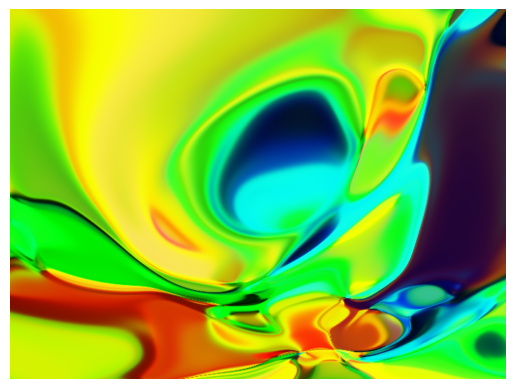

The script that saved this image:
# -*- coding: utf-8 -*-
"""
@title: random_art.py
@author: Tuan Le
@email: tuanle@hotmail.de
"""

import warnings
warnings.filterwarnings("ignore")
import argparse
import sys
import os
import numpy as np
import matplotlib 
import matplotlib.pyplot as plt
import time

class NeuralNet:
    def __init__(self, layers_dims, activations_fnc,  type_="classif"):
        self.type_ = type_
        self.W = [None] * (len(layers_dims)-1)
        self.b = [None] * (len(layers_dims)-1)
        self.out = [None] * (len(layers_dims)-1)
        self.layers_dims = layers_dims
        self.activations_fnc = activations_fnc
        for i in range(len(layers_dims)-1):
            self.b[i] = np.random.randn(layers_dims[i+1]).reshape(1, layers_dims[i+1])
            self.W[i] = np.random.randn(layers_dims[i], layers_dims[i+1])
    
    def sigmoid(self, x):
        return 1.0 / (1.0 + np.exp(-x))
        
    def tanh(self, x):
        return np.tanh(x)
        
    def relu(self, x):
        return np.maximum(x, 0)
    
    def identity(self, x):
        return x
    
    def softsign(self,x):
        return x / (1 + np.abs(x))
        
    def sin(self, x):
        return np.sin(x)
    
    def cos(self, x):
        return np.cos(x)
        
    def softmax(self, x):
        exp_scores = np.exp(x)
        out = exp_scores / np.sum(exp_scores, axis=1, keepdims=True)
        return out
        
    def activation(self, x, t):
        t = t.lower()
        if t == "sigmoid":
            return self.sigmoid(x)
        elif t == "tanh":
            return self.tanh(x)
        elif t == "relu":
            return self.relu(x)
        elif t == "identity":
            return self.identity(x)
        elif t == "softsign":
            return self.softsign(x)
        elif t == "sin":
            return self.sin(x)
        elif t == "cos":
            return self.cos(x)
        elif t == "softmax":
            return self.softmax(x)
        else:
            raise Exception("Non-supported activation function {}".format(t))
            
    def multiply(self, x, W):
        m = np.dot(x, W)
        return m
    
    def add(self, m, b):
        return m + b
            
    def forward(self, x):
        input_ = x
        for i, activation in enumerate(self.activations_fnc) :
            weighted_sum = self.multiply(x=input_, W=self.W[i])
            weighted_sum = self.add(m=weighted_sum, b=self.b[i])
            input_ = self.out[i] = self.activation(x=weighted_sum, t=activation)
            

def hsv_to_rgb(h, s, v):
    ## hsw are between 0 and 1
    ## returns rgb between 0 and 1
    ## from: https://bgrins.github.io/TinyColor/docs/tinycolor.html
    h *= 6
    i = np.floor(h)
    f = h-i 
    p = v*(1-s)
    q = v*(1-f*s)
    t = v*(1-(1-f)*s)
    mod = int(i % 6)
    r = [v, q, p, p, t, v][mod]
    g = [t, v, v, q, p, p][mod]
    b = [p, p, t, v, v, q][mod]
    
    return r,g,b

def hsl_to_rgb(h, s, l):
    ## hsl are between 0 and 1
    ## returns rgb between 0 and 1
    
    def hue_to_rgb(p, q, t):
        if t < 0:
            t += 1
        if t > 1:
            t -= 1
        if t < 1/6:
            return p+(q-p)*6*t
        if t < 1/2:
            return q
        if t < 2/3:
            return p+(q-p)*(2/3-t)*6
        
    if s==0:
        r = g = b = l #achromatic
    else:
        if l < 0.5:
            q = l*(1+s)
        else:
            q = l+s-l*s
        p = 2*l-q
        r = hue_to_rgb(p, q, h + 1/3)
        g = hue_to_rgb(p, q, h)
        b = hue_to_rgb(p, q, h - 1/3)
        
        return r,g,b


def get_color_at(nnet, x, y, r, z1, z2, colormode, alpha):
    input_ = np.array([x,y, r, z1, z2], dtype=np.float32).reshape(1, 5)
    nnet.forward(input_)
    
    colormode = colormode.lower()
    
    if colormode == "rgb": ## Output via sigmoid activation mapped into range [0,1]
        r = nnet.out[len(nnet.out)-1][0][0]
        g = nnet.out[len(nnet.out)-1][0][1]
        b = nnet.out[len(nnet.out)-1][0][2]
        a_index = 3
    elif colormode == "bw":
        r=g=b = nnet.out[len(nnet.out)-1][0][0]
        a_index = 1
    elif colormode == "cmyk":
        c = nnet.out[len(nnet.out)-1][0][0]
        m = nnet.out[len(nnet.out)-1][0][1]
        y = nnet.out[len(nnet.out)-1][0][2]
        k = nnet.out[len(nnet.out)-1][0][3]
        r = (1-c)*k
        g = (1-m)*k
        b = (1-y)*k
        a_index = 4
    elif colormode == "hsv":
        h = nnet.out[len(nnet.out)-1][0][0]
        s = nnet.out[len(nnet.out)-1][0][1]
        v = nnet.out[len(nnet.out)-1][0][2]        
        r, g, b = hsv_to_rgb(h, s, v)
        a_index = 3
    elif colormode == "hsl":
        h = nnet.out[len(nnet.out)-1][0][0]
        s = nnet.out[len(nnet.out)-1][0][1]
        l = nnet.out[len(nnet.out)-1][0][2]  
        r, g, b = hsl_to_rgb(h, s, l)
        a_index = 3
    else:
        print("Inserted colormode '{}' is not part ob supported ones: [rgb, bw, cmyk, hsv, hsl]".format(colormode))
        raise Exception("Non-supported colormode {}".format(colormode))
    if alpha: 
        # Since non blackmode [rgb, cmyk, hsv, hsl] values are mapped onto [0,1] the alpha channel is also between [0,1].
        #0=transparency, 1=opaque wrt. to overlaying
        a = 1-abs(2*nnet.out[len(nnet.out)-1][0][a_index]-1)
        a = 0.25 + 0.75*a
    else:
        a = 1.0
    
    return r, g, b, a


def init_image(rows, cols):
    img = np.zeros(shape=(rows, cols, 4))
    return img

def prep_nnet_arch(n_depth, n_size, activation, colormode, alpha):
    layers = [5] #x, y, r, z1, z2
    for i in range(n_depth):
        layers.append(n_size)
    
    colormode = colormode.lower()
    
    ### Output layer. Append number of output neurons depending on which colormode is selected
    if colormode in ["rgb", "hsv", "hsl"] : #RGB
        if not alpha:
            layers.append(3)
        else:
            layers.append(4)
    elif colormode == "cmyk":
        if not alpha:
            layers.append(4)
        else:
            layers.append(5) 
    elif colormode == "bw":
        if not alpha: 
            layers.append(1)
        else:
            layers.append(2)
    else:
        print("Inserted colormode '{}' is not part ob supported ones: [rgb, bw, cmyk, hsv, hsl]".format(colormode))
        raise Exception("Non-supported colormode {}".format(colormode))
    
    possibles = ["sigmoid", "tanh", "relu", "identity", "softsign", "sin", "cos", "softmax"]
    if not activation.lower() in possibles:
        print('defined activation {} not supported in {}'.format(activation, str(possibles)))
        return None
        
    activations_fnc = [activation] * (len(layers)-2)
    activations_fnc.append("sigmoid")
    
    return layers, activations_fnc   

def generate_image(img_height, img_width, n_depth, n_size, activation, colormode, alpha, z1, z2,
                   fname="netart.png", nnet_dict=None, save=False, show=False, symmetry=False):
    factor = min(img_height, img_width)
    if nnet_dict is None:
        layers, activations_fnc = prep_nnet_arch(n_depth, n_size, activation, colormode, alpha)
    else:
        try:
            layers = nnet_dict["layers"]
            activations_fnc = nnet_dict["activations_fnc"]
            assert len(activations_fnc) == len(layers)-1
            assert layers[0] == 5
            assert activations_fnc[-1].lower() in ["sigmoid", "softmax"] 
        except Exception as e:
            print(e)
        
    nnet = NeuralNet(layers, activations_fnc) 
    img = init_image(img_height, img_width)
    for i in range(img_height):
        for j in range(img_width):
            x = (i/factor - 0.5)*2
            y = (j/factor - 0.5)*2
            if symmetry:
                x = x**2
                y = y**2
                #r_ = 0
                ## Uncomment z1 and/or z2 to add trigonometric functions
                #z1 = np.cos(z1*x)
                #z2 = np.sin(z2*y)
            r_ = np.sqrt(x**2 + y**2)
            #Get RGBA values
            r, g, b, a = get_color_at(nnet, x=x, y=y, r=r_,
                                   z1=z1, z2=z2, colormode=colormode, alpha=alpha)
            #Populate the image
            img[i, j, 0] = r
            img[i, j, 1] = g
            img[i, j, 2] = b
            img[i, j, 3] = a
    
    if not show:
        matplotlib.use("Agg")
    
    plt.figure()    
    fig = plt.imshow(img, interpolation="bilinear", aspect="auto")
    plt.axis("off")
    fig.axes.get_xaxis().set_visible(False)
    fig.axes.get_yaxis().set_visible(False)
    
    if show:
        plt.show()
    
    if save:
        plt.imsave("{}".format(fname), img, format="png")
        
    return img

def args_parser():
    parser = argparse.ArgumentParser(description="Generate random art with a deep neural network")
    
    parser.add_argument("-img_height", metavar="", type=int, default=512,
                        help="Image height of created random art. Default is 512")
    
    parser.add_argument("-img_width", metavar="", type=int, default=512,
                        help="Image width of created random art. Default is 512")
    
    parser.add_argument("-colormode", metavar="", type=str, default="RGB",
                        help="How image color should be generated. Options are ['BW', 'RGB', 'CMYK', 'HSV', 'HSL']. By default this value is 'RGB'")
        
    parser.add_argument("-alpha", metavar="", type=str, default="False",
                        help="Whether or not to add a alpha channel for the image. Default is False")
    
    parser.add_argument("-n_images", metavar="", type=int, default=1,
                        help="Number of images to generate. Default is 1")
        
    parser.add_argument("-n_depth", metavar="", type=int, default=10,
                        help="Number of layers for the neural network. Default is 10")
    
    parser.add_argument("-n_size", metavar="", type=int, default=15,
                        help="Number of neurons in each hidden layer. Default is 15")
    
    parser.add_argument("-activation", metavar="", type=str, default="tanh",
                        help="Activation function to apply on the hidden layers. Default is 'tanh'")
        
    parser.add_argument("-z1", metavar="", type=float, default=-0.618,
                        help="Input variable 1 to insert determinism into the random art. The value should be between -1 and 1. Default is -0.618")
        
    parser.add_argument("-z2", metavar="", type=float, default=+0.618,
                        help="Input variable 2 to insert determinism into the random art. The value should be between -1 and 1. Default is +0.618")
    parser.add_argument("-sym", metavar="", type=str, default="False",
                        help="Use symmetry network. Default is False")

    args = parser.parse_args()
    
    return args

def info_print(args):
    """
    This function prints the input arguments from argparse when calling this script via python shell.
    Args:
        args [argparse.Namespace]: argument namespace from main.py
    Returns:
        None
    """
    print(37*"-")
    print("Random Art with Deep Neural Networks:")
    print(37*"-")
    print("Script Arguments:")
    print(17*"-")
    for arg in vars(args):
        print (arg, ":", getattr(args, arg))
    print(17*"-")
    return None

def str_to_bool(s):
    """
    This function converts a string into a boolean value
    Args:
        s [str]: string representing tre value
    Returns:
        b [bool]: boolean value of string representation
        
    """
    if s.lower() in ["true", "yes", "y", "t", "1"]:
        b = True
    elif s.lower() in ["false", "no", "f", "n", "0"]:
        b = False
    else:
        print("boolean string not correctly specified")
        sys.exit(1)
    return b


def main():
    ## retrieve arguments and print out in shell
    args = args_parser()
    ## print out information on shell
    info_print(args)
    
    ### Params ###
    img_height = args.img_height
    img_width = args.img_width
    colormode= args.colormode
    alpha = str_to_bool(args.alpha)
    n_images = args.n_images
    n_depth = args.n_depth
    n_size = args.n_size
    activation = args.activation
    z1 = args.z1
    z2 = args.z2
    symmetry = str_to_bool(args.sym)
    
    if not os.path.exists("results"):
        print("Creating subdirectory 'results'.")
        os.makedirs("results")

    for i in range(n_images):
        start_time = time.time()
        print("Generating image number {}...".format(i+1))
        save_path = "results/{}_generated{}.png".format(colormode, i+1)
        generate_image(img_height, img_width, n_depth, n_size, activation, colormode, alpha, z1, z2,
                       fname=save_path, save=True, show=False, symmetry=symmetry)
        delta = time.time()-start_time
        print("Generating image took {} seconds".format(delta))
        print("Image number {} saved at {}".format(i+1, save_path))
        
if __name__ == "__main__":
    main()
